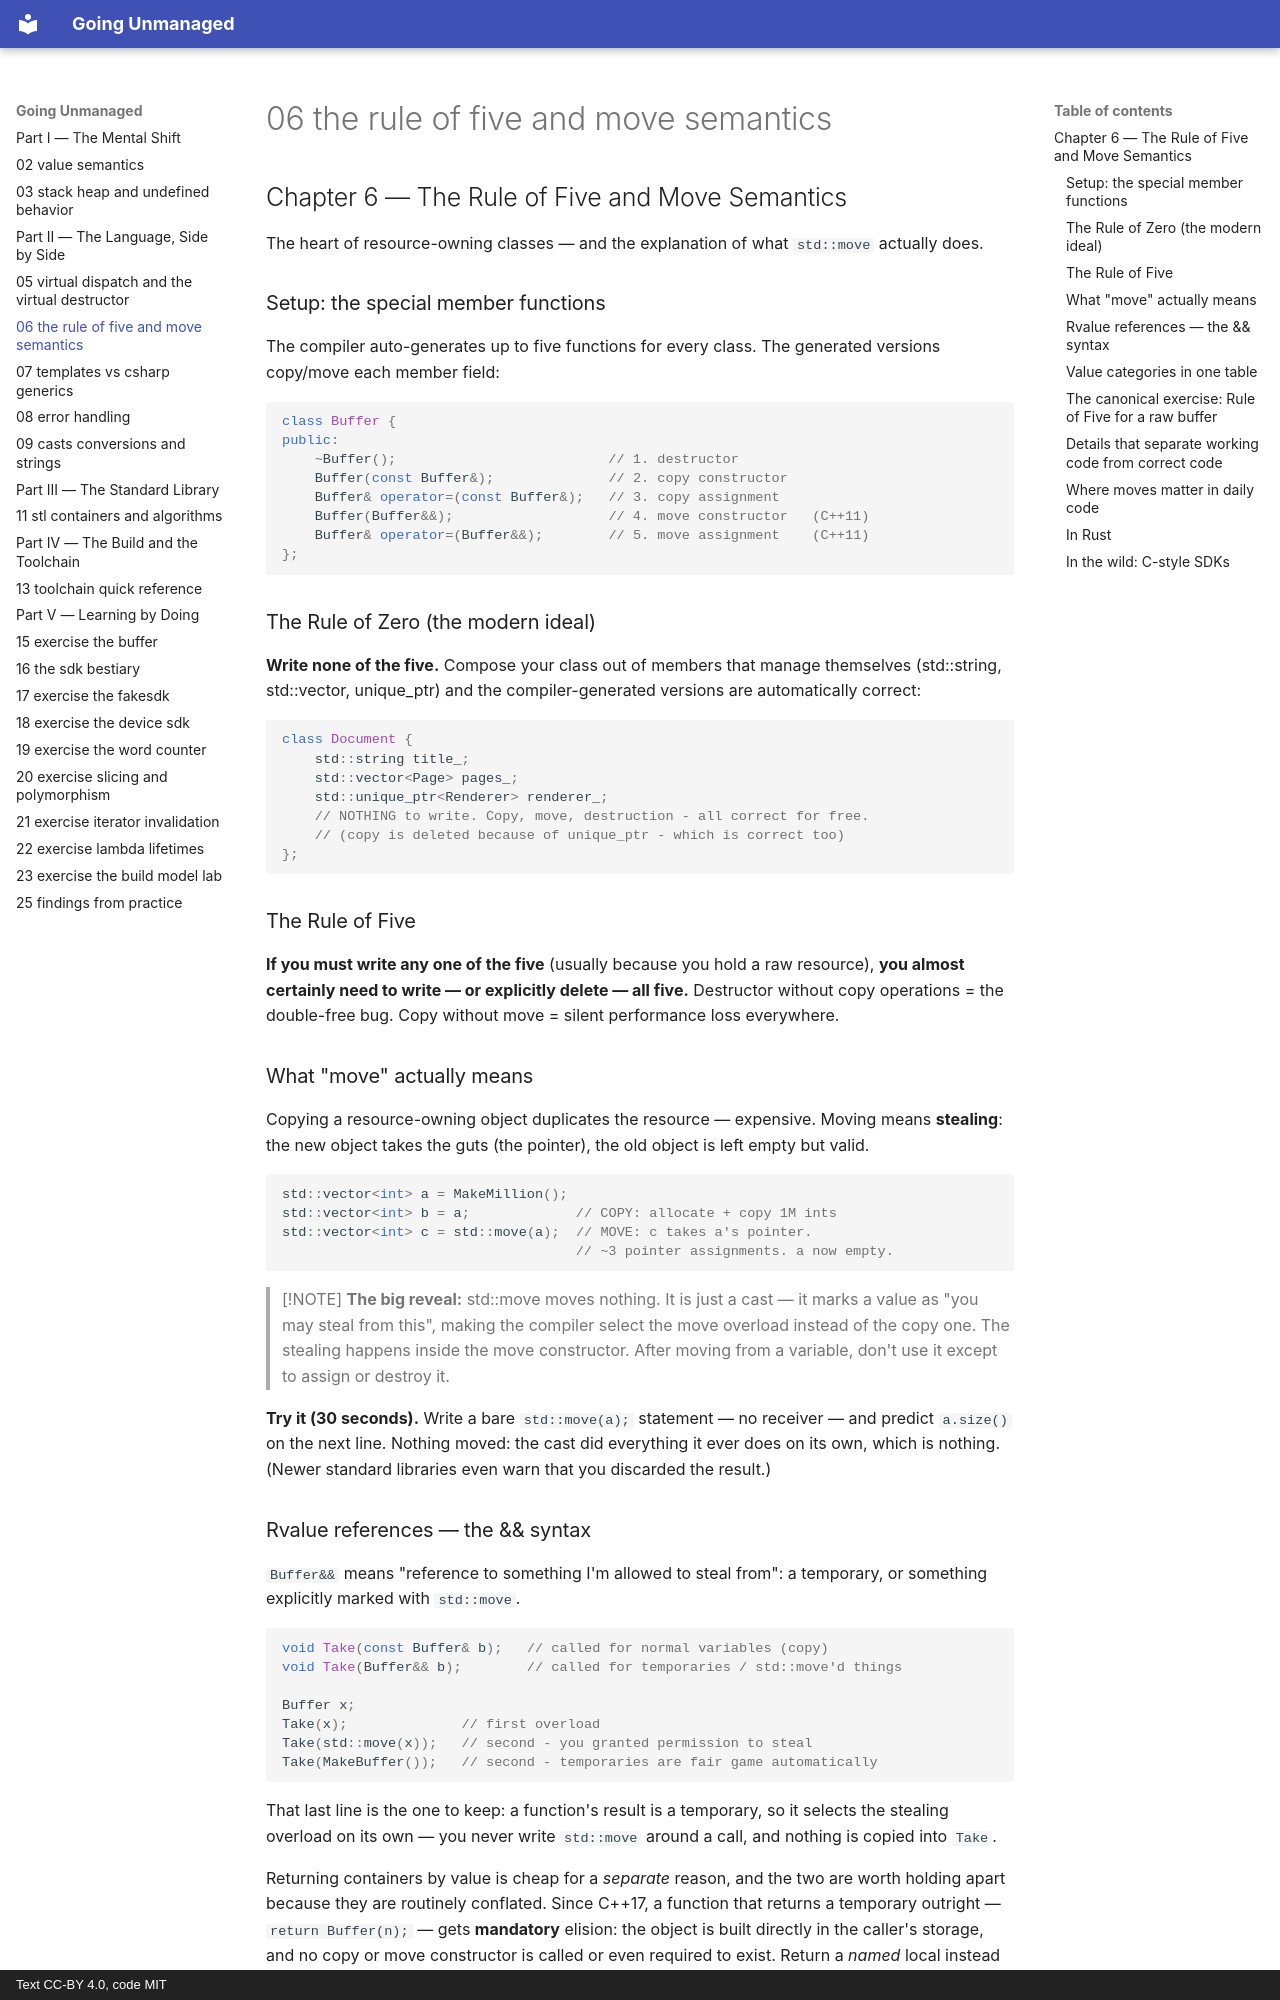

repository: mkhomutov/going-unmanaged · page: 06-the-rule-of-five-and-move-semantics/index.html · generator: mkdocs · copyright: Text CC-BY 4.0, code MIT

## Chapter 6 — The Rule of Five and Move Semantics

The heart of resource-owning classes — and the explanation of what `std::move` actually does.

### Setup: the special member functions

The compiler auto-generates up to five functions for every class. The generated versions copy/move each member field:

```cpp
class Buffer {
public:
    ~Buffer();                          // 1. destructor
    Buffer(const Buffer&);              // 2. copy constructor
    Buffer& operator=(const Buffer&);   // 3. copy assignment
    Buffer(Buffer&&);                   // 4. move constructor   (C++11)
    Buffer& operator=(Buffer&&);        // 5. move assignment    (C++11)
};
```

### The Rule of Zero (the modern ideal)

**Write none of the five.** Compose your class out of members that manage themselves (std::string, std::vector, unique_ptr) and the compiler-generated versions are automatically correct:

```cpp
class Document {
    std::string title_;
    std::vector<Page> pages_;
    std::unique_ptr<Renderer> renderer_;
    // NOTHING to write. Copy, move, destruction - all correct for free.
    // (copy is deleted because of unique_ptr - which is correct too)
};
```

### The Rule of Five

**If you must write any one of the five** (usually because you hold a raw resource), **you almost certainly need to write — or explicitly delete — all five.** Destructor without copy operations = the double-free bug. Copy without move = silent performance loss everywhere.

### What "move" actually means

Copying a resource-owning object duplicates the resource — expensive. Moving means **stealing**: the new object takes the guts (the pointer), the old object is left empty but valid.

```cpp
std::vector<int> a = MakeMillion();
std::vector<int> b = a;             // COPY: allocate + copy 1M ints
std::vector<int> c = std::move(a);  // MOVE: c takes a's pointer.
                                    // ~3 pointer assignments. a now empty.
```

> [!NOTE]
> **The big reveal:** std::move moves nothing. It is just a cast — it marks a value as "you may steal from this", making the compiler select the move overload instead of the copy one. The stealing happens inside the move constructor. After moving from a variable, don't use it except to assign or destroy it.

**Try it (30 seconds).** Write a bare `std::move(a);` statement — no receiver — and predict `a.size()` on the next line. Nothing moved: the cast did everything it ever does on its own, which is nothing. (Newer standard libraries even warn that you discarded the result.)

### Rvalue references — the && syntax

`Buffer&&` means "reference to something I'm allowed to steal from": a temporary, or something explicitly marked with `std::move`.

```cpp
void Take(const Buffer& b);   // called for normal variables (copy)
void Take(Buffer&& b);        // called for temporaries / std::move'd things

Buffer x;
Take(x);              // first overload
Take(std::move(x));   // second - you granted permission to steal
Take(MakeBuffer());   // second - temporaries are fair game automatically
```

That last line is the one to keep: a function's result is a temporary, so it selects the stealing overload on its own — you never write `std::move` around a call, and nothing is copied into `Take`.

Returning containers by value is cheap for a *separate* reason, and the two are worth holding apart because they are routinely conflated. Since C++17, a function that returns a temporary outright — `return Buffer(n);` — gets **mandatory** elision: the object is built directly in the caller's storage, and no copy or move constructor is called or even required to exist. Return a *named* local instead and you are back to the optional flavour, NRVO, with an implicit move as the fallback (Chapter 14 watches both happen).
